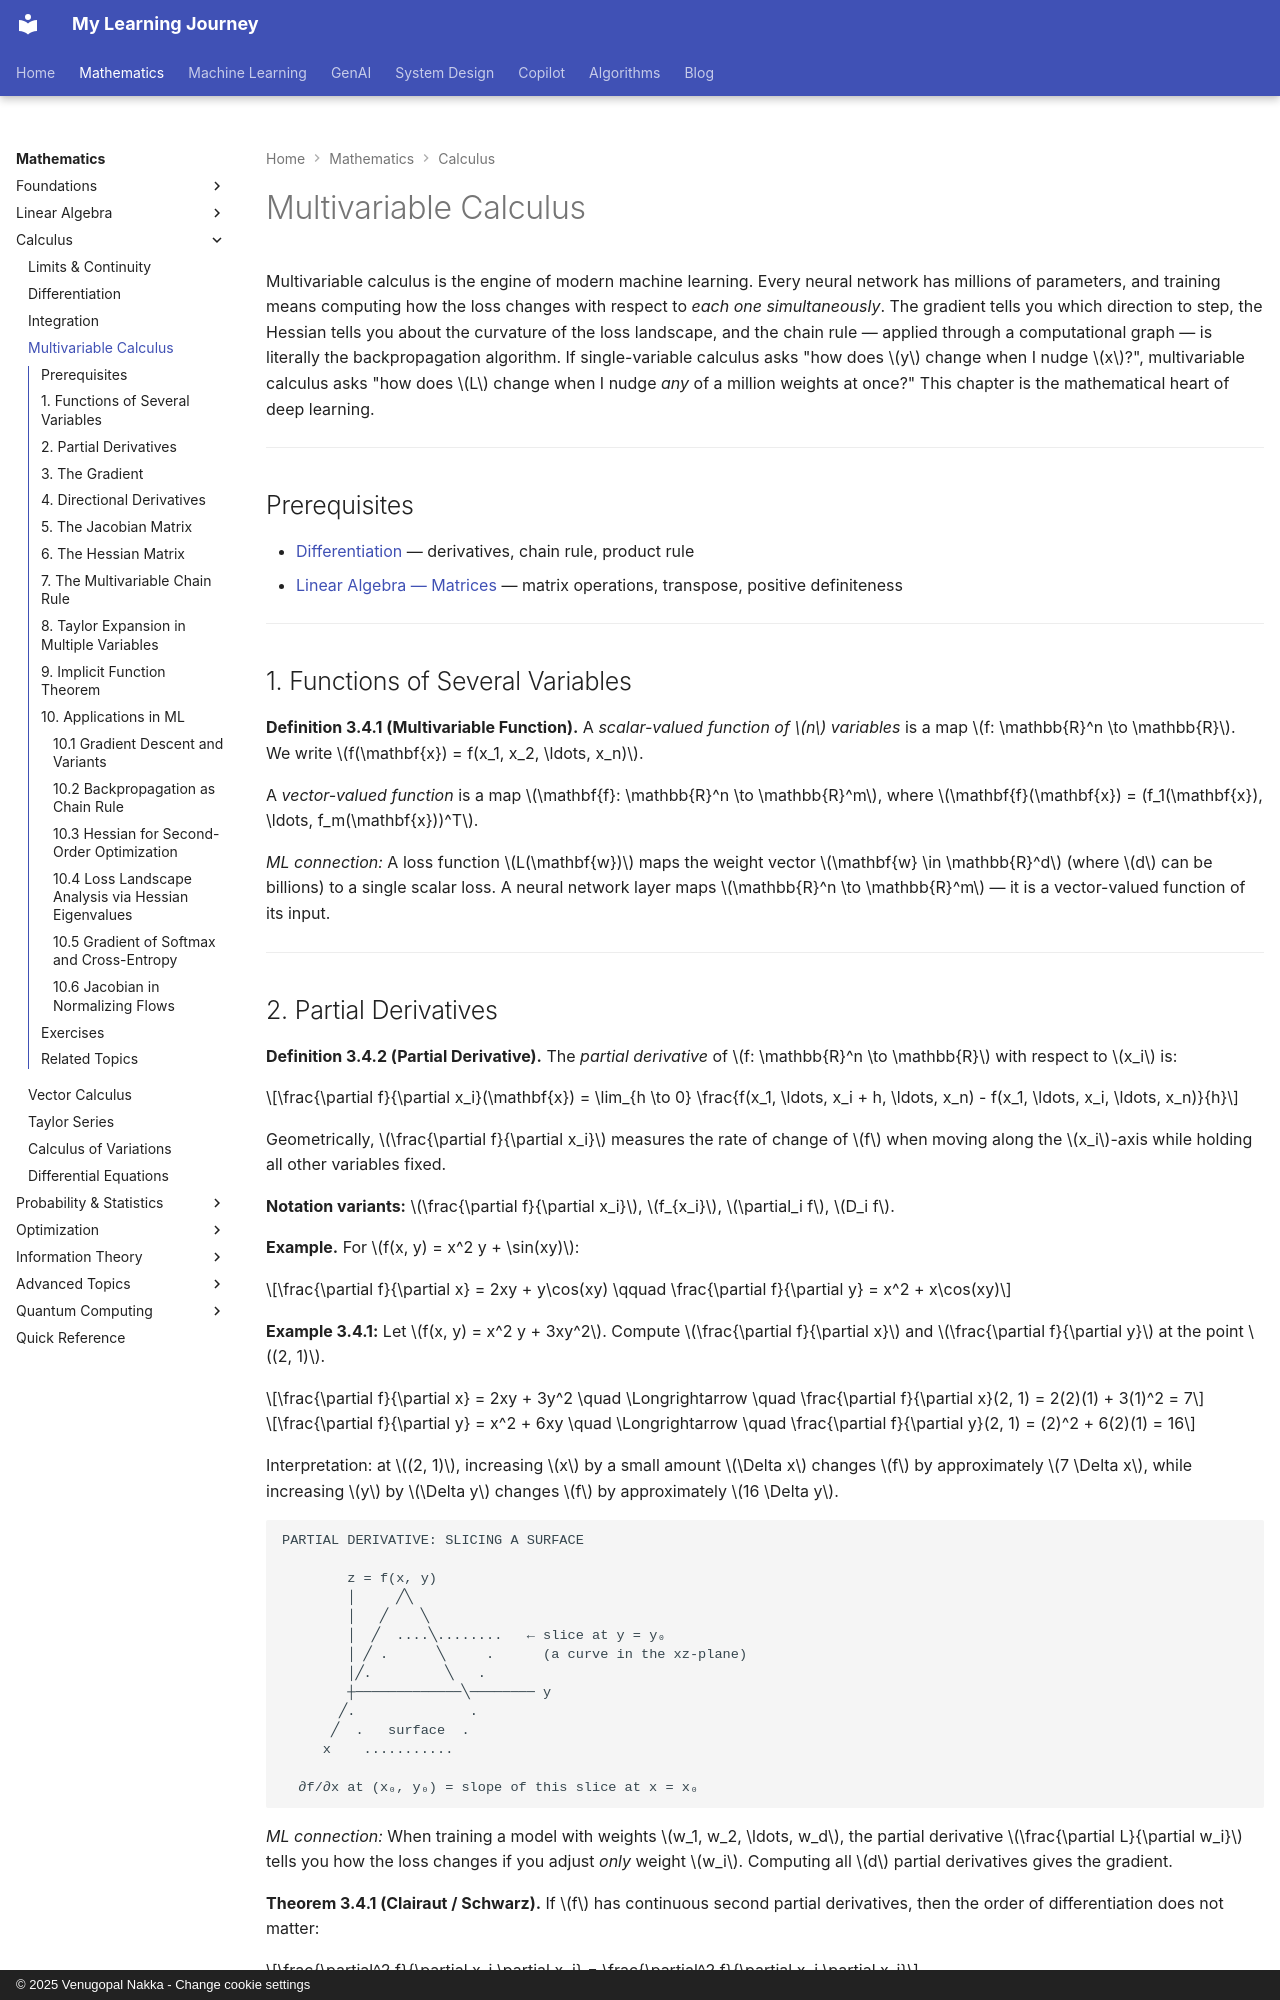

repository: nvgr-GenAI/my-learning · page: math/calculus/multivariable-calculus/index.html · generator: mkdocs · copyright: © 2025 Venugopal Nakka - Change cookie settings

# Multivariable Calculus

Multivariable calculus is the engine of modern machine learning. Every neural network has millions of parameters, and training means computing how the loss changes with respect to *each one simultaneously*. The gradient tells you which direction to step, the Hessian tells you about the curvature of the loss landscape, and the chain rule — applied through a computational graph — is literally the backpropagation algorithm. If single-variable calculus asks "how does $y$ change when I nudge $x$?", multivariable calculus asks "how does $L$ change when I nudge *any* of a million weights at once?" This chapter is the mathematical heart of deep learning.

---

## Prerequisites

- [Differentiation](differentiation.md) — derivatives, chain rule, product rule
- [Linear Algebra — Matrices](../linear-algebra/matrices.md) — matrix operations, transpose, positive definiteness

---

## 1. Functions of Several Variables

**Definition 3.4.1 (Multivariable Function).** A *scalar-valued function of $n$ variables* is a map $f: \mathbb{R}^n \to \mathbb{R}$. We write $f(\mathbf{x}) = f(x_1, x_2, \ldots, x_n)$.

A *vector-valued function* is a map $\mathbf{f}: \mathbb{R}^n \to \mathbb{R}^m$, where $\mathbf{f}(\mathbf{x}) = (f_1(\mathbf{x}), \ldots, f_m(\mathbf{x}))^T$.

*ML connection:* A loss function $L(\mathbf{w})$ maps the weight vector $\mathbf{w} \in \mathbb{R}^d$ (where $d$ can be billions) to a single scalar loss. A neural network layer maps $\mathbb{R}^n \to \mathbb{R}^m$ — it is a vector-valued function of its input.

---
